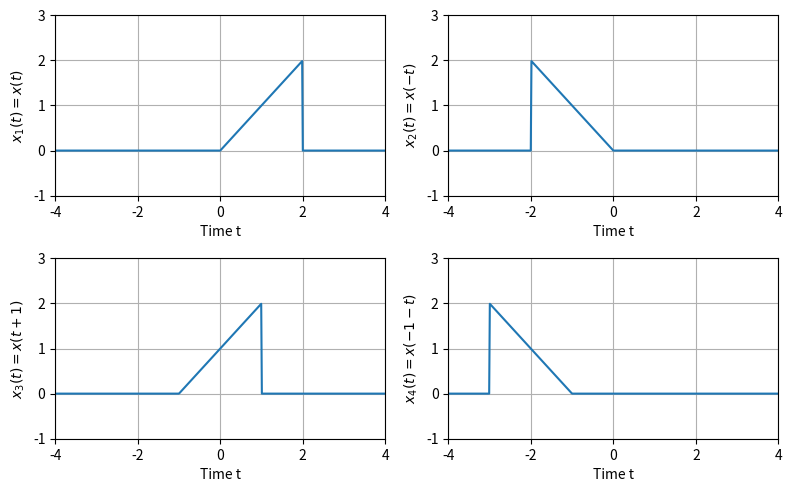

Generate this figure with matplotlib:
#!/usr/bin/env python
# Date: 2017-08-14
# [redacted]

import numpy as np
import matplotlib.pyplot as plt

t_min = -4; t_max = 4; t_steps = 500
t = np.linspace( t_min, t_max, t_steps+1 )

# see: https://docs.scipy.org/doc/numpy/reference/generated/numpy.piecewise.html
x = lambda t,T: np.piecewise(t, [(t >= 0) & (t < T)], [lambda t: t, 0])
T = 2
x1 = x(t,T)
x2 = x(-t,T)
x3 = x(t+1,T)
x4 = x(-1-t,T)

fig, axes = plt.subplots(nrows=2, ncols=2,figsize=(8,5),dpi=100)

ax = axes[0][0]
#ax = plt.subplot(221)
ax.plot( t, x1 )
ax.set_xlabel( 'Time t' )
ax.set_ylabel( r'$x_1(t) = x(t)$' )
ax.grid(True)
ax.set_ylim(-1,3)
ax.set_xlim(t_min,t_max)

#ax = axes[0][1]
ax = plt.subplot(222)
ax.plot( t, x2 )
ax.set_xlabel( 'Time t' )
ax.set_ylabel( r'$x_2(t) = x(-t)$' )
ax.grid(True)
ax.set_ylim(-1,3)
ax.set_xlim(t_min,t_max)

#ax = axes[1][0]
ax = plt.subplot(223)
ax.plot( t, x3 )
ax.set_xlabel( 'Time t' )
ax.set_ylabel( r'$x_3(t) = x(t+1)$' )
ax.grid(True)
ax.set_ylim(-1,3)
ax.set_xlim(t_min,t_max)

#ax = axes[1][1]
ax = plt.subplot(224)
ax.plot( t, x4 )
ax.set_xlabel( 'Time t' )
ax.set_ylabel( r'$x_4(t) = x(-1-t)$' )
ax.grid(True)
ax.set_ylim(-1,3)
ax.set_xlim(t_min,t_max)

plt.tight_layout(pad=1.0, w_pad=1.0, h_pad=1.0)
fig.savefig('figure-6.png')
plt.show()

#############################################################
